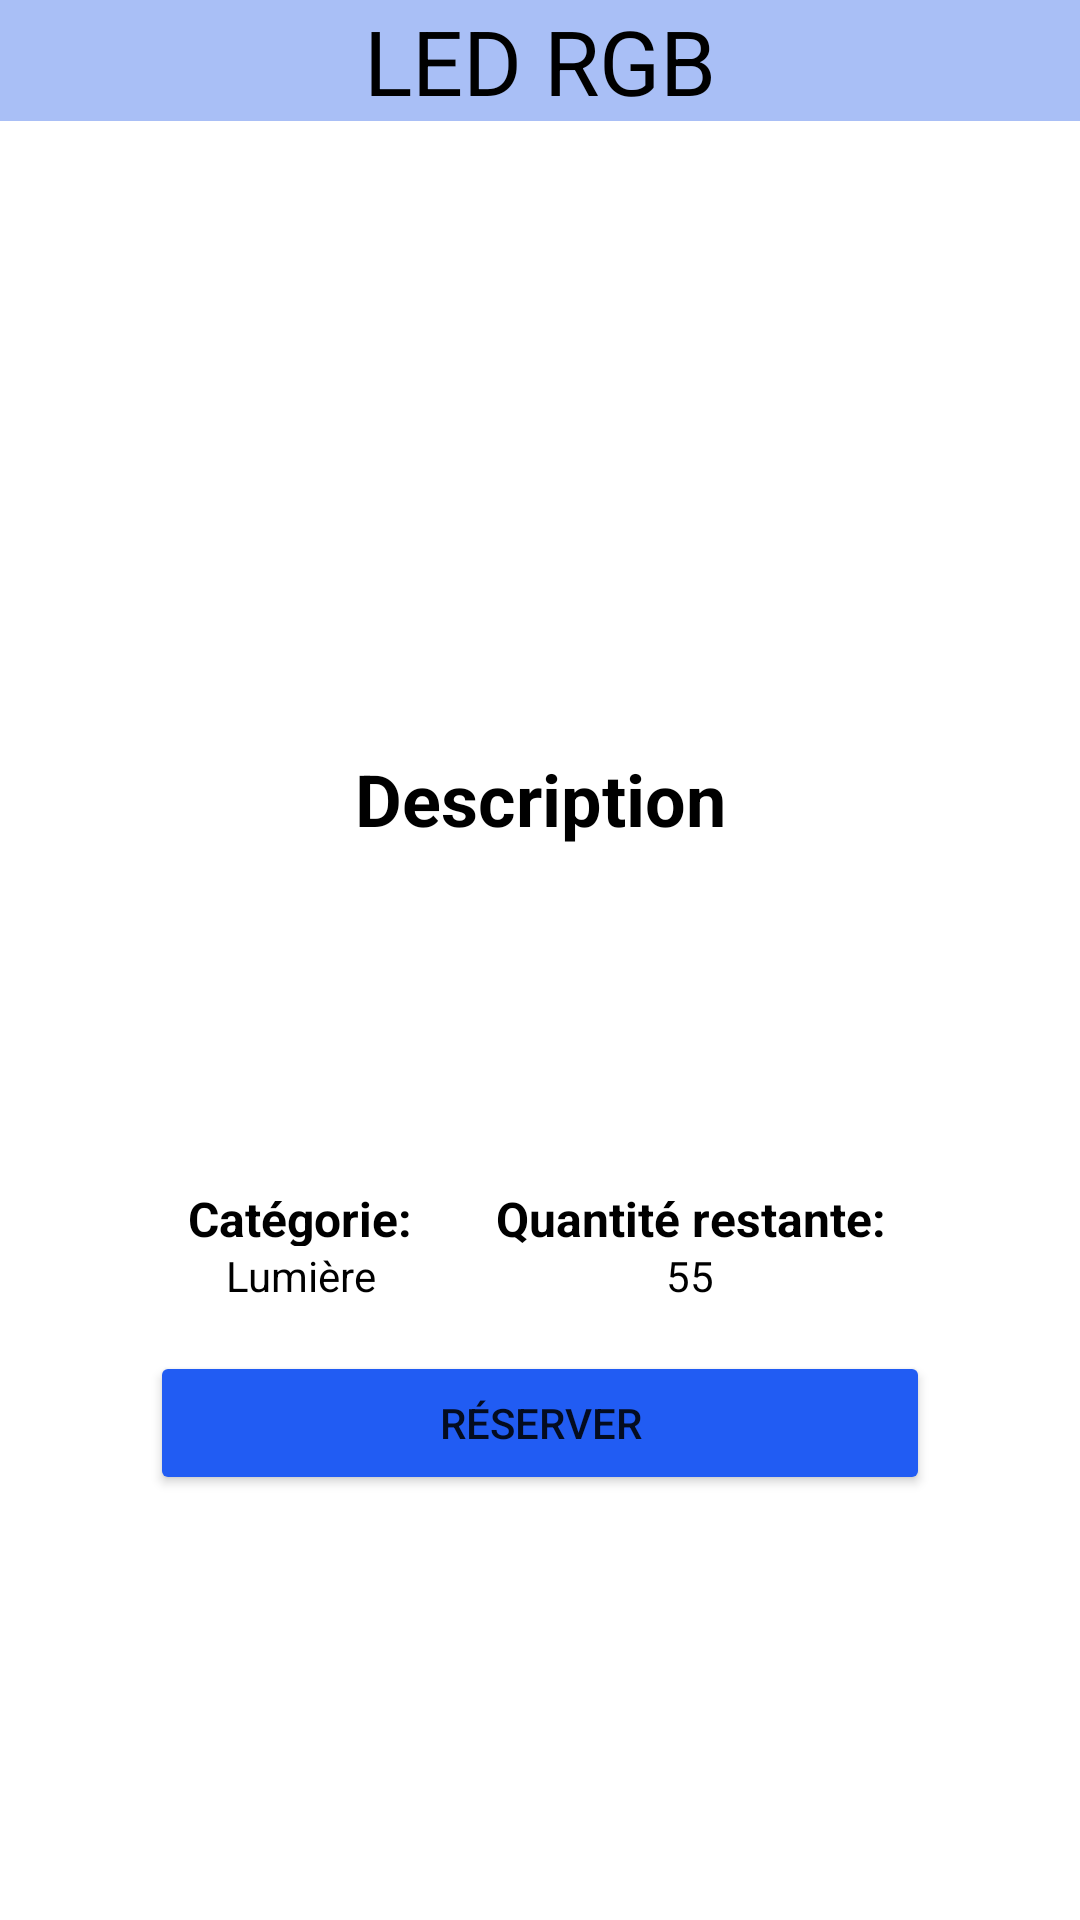

The Android layout XML behind this screen, and the referenced resources:
<!-- AndroidManifest.xml: application theme Theme.PI_Android_inventaire -->
<!-- res/layout/activity_infos_produit.xml -->
<?xml version="1.0" encoding="utf-8"?>
<androidx.constraintlayout.widget.ConstraintLayout xmlns:android="http://schemas.android.com/apk/res/android"
    xmlns:app="http://schemas.android.com/apk/res-auto"
    xmlns:tools="http://schemas.android.com/tools"
    android:layout_width="match_parent"
    android:layout_height="match_parent"
    tools:context=".activities.infos_produit">

    <androidx.constraintlayout.widget.ConstraintLayout
        android:layout_width="match_parent"
        android:layout_height="match_parent"
        tools:context=".MainActivity2">



        <LinearLayout
            android:layout_width="match_parent"
            android:layout_height="match_parent"
            android:orientation="vertical">

            <TextView
                android:id="@+id/produit"
                android:layout_width="match_parent"
                android:layout_height="wrap_content"
                android:background="#A9BFF6"
                android:gravity="center"
                android:text="LED RGB"
                android:textColor="#000000"
                android:textColorLink="#FFFFFF"
                android:textSize="30sp" />

            <ImageView
                android:id="@+id/imageProduit"
                android:layout_width="205dp"
                android:layout_height="214dp"
                android:layout_marginStart="105dp"
                android:layout_marginLeft="110dp"
                android:layout_marginEnd="120dp"
                android:layout_marginRight="120dp"
                android:layout_marginBottom="603dp"
                tools:srcCompat="@android:drawable/ic_menu_gallery" />
        </LinearLayout>

        <LinearLayout
            android:layout_width="match_parent"
            android:layout_height="match_parent"
            android:layout_marginStart="50dp"
            android:layout_marginEnd="50dp"
            android:layout_marginLeft="100dp"
            android:layout_marginTop="250dp"
            android:orientation="vertical"
            app:layout_constraintBottom_toBottomOf="parent"
            app:layout_constraintEnd_toEndOf="parent"
            app:layout_constraintStart_toStartOf="parent"
            app:layout_constraintTop_toTopOf="parent">

            <TextView
                android:id="@+id/descriptionView"
                android:layout_width="match_parent"
                android:layout_height="wrap_content"
                android:gravity="center"
                android:text="@string/info_produit_description"
                android:textColor="#000000"
                android:textSize="24sp"
                android:textStyle="bold" />

            <LinearLayout
                android:layout_width="match_parent"
                android:layout_height="wrap_content"
                android:orientation="horizontal">

                <TextView
                    android:id="@+id/description"
                    android:layout_width="299dp"
                    android:layout_height="113dp"
                    android:layout_weight="1"
                    android:textColor="#000000"
                    android:textSize="14sp" />

            </LinearLayout>

            <LinearLayout
                android:layout_width="match_parent"
                android:layout_height="20dp"
                android:orientation="horizontal">

                <TextView
                    android:id="@+id/categorieView"
                    android:layout_width="160dp"

                    android:layout_height="match_parent"
                    android:layout_weight="1"
                    android:gravity="center"
                    android:text="@string/liste_Produits_categorie"
                    android:textColor="#000000"
                    android:textSize="16sp"
                    android:textStyle="bold" />

                <TextView
                    android:id="@+id/quantiteView"
                    android:layout_width="160dp"
                    android:layout_height="wrap_content"
                    android:gravity="center"
                    android:text="@string/liste_Produits_qteRestante"
                    android:textColor="#000000"
                    android:textSize="16sp"
                    android:textStyle="bold" />

            </LinearLayout>

            <LinearLayout
                android:layout_width="match_parent"
                android:layout_height="20dp"
                android:orientation="horizontal">

                <TextView
                    android:id="@+id/categorie"
                    android:layout_width="160dp"
                    android:layout_height="20dp"
                    android:layout_weight="1"
                    android:gravity="center"
                    android:text="Lumière"
                    android:textColor="#000000" />

                <TextView
                    android:id="@+id/quantite"
                    android:layout_width="160dp"
                    android:layout_height="wrap_content"
                    android:gravity="center"
                    android:text="55"
                    android:textColor="#000000" />

            </LinearLayout>

            <Button
                android:id="@+id/reserver"
                android:layout_width="match_parent"
                android:layout_height="wrap_content"
                android:layout_marginTop="15dp"
                android:text="@string/btn_Reserver"
                app:backgroundTint="#215CF3" />

        </LinearLayout>

    </androidx.constraintlayout.widget.ConstraintLayout>
</androidx.constraintlayout.widget.ConstraintLayout>
<!-- resources referenced by this layout -->
<resources>
  <string name="btn_Reserver">Réserver</string>
  <string name="info_produit_description">Description</string>
  <string name="liste_Produits_categorie">Catégorie: </string>
  <string name="liste_Produits_qteRestante">Quantité restante: </string>
  <style name="Theme.PI_Android_inventaire" parent="Theme.MaterialComponents.DayNight.DarkActionBar">
  
          
          <item name="colorPrimary">@color/purple_500</item>
          <item name="colorPrimaryVariant">@color/purple_700</item>
          <item name="colorOnPrimary">@color/white</item>
          
          <item name="colorSecondary">@color/teal_200</item>
          <item name="colorSecondaryVariant">@color/teal_700</item>
          <item name="colorOnSecondary">@color/black</item>
          
          <item name="android:statusBarColor" tools:targetApi="l">?attr/colorPrimaryVariant</item>
          
  
      </style>
  <!-- not gathered from this repository: default colours our renderer supplied (Android Studio template values) -->
  <color name="purple_500">#FF6200EE</color>
  <color name="purple_700">#FF3700B3</color>
  <color name="teal_200">#FF03DAC5</color>
  <color name="teal_700">#FF018786</color>
  <color name="black">#FF000000</color>
  <color name="white">#FFFFFFFF</color>
</resources>
